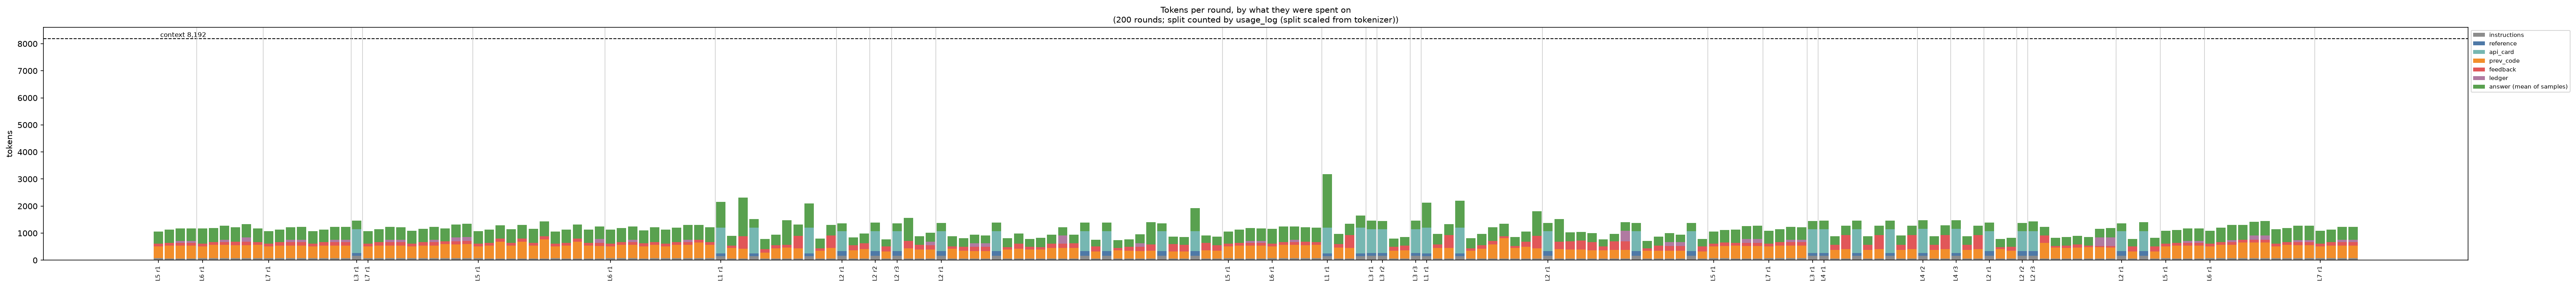

The data file committed next to this chart (first rows):
level, rounds, mean instructions, mean reference, mean api_card, mean prev_code, mean feedback, mean ledger, mean chat_template, mean prompt, mean answer, share: prev_code+feedback+ledger
1, 26, 92, 27, 256, 285, 163, 0, 0, 823, 619, 54%
2, 66, 92, 47, 190, 240, 130, 33, 0, 730, 340, 55%
3, 7, 133, 79, 627, 83, 45, 0, 0, 968, 311, 13%
4, 15, 99, 37, 294, 220, 231, 0, 0, 881, 333, 51%
5, 29, 70, 0, 0, 480, 108, 32, 0, 691, 477, 90%
6, 31, 71, 0, 0, 492, 109, 32, 0, 704, 526, 90%
7, 26, 73, 0, 0, 468, 119, 49, 0, 709, 471, 90%
